2-way image classification set "data" from GitHub (dark-capricornus/Brain-tumor-detection-using-cnn); label vocabulary: no tumor, tumor.

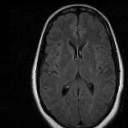
Label: no tumor

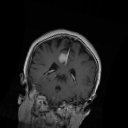
Label: tumor

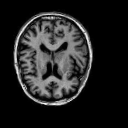
Label: no tumor

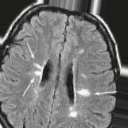
Label: no tumor

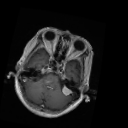
Label: tumor

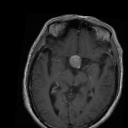
Label: tumor
